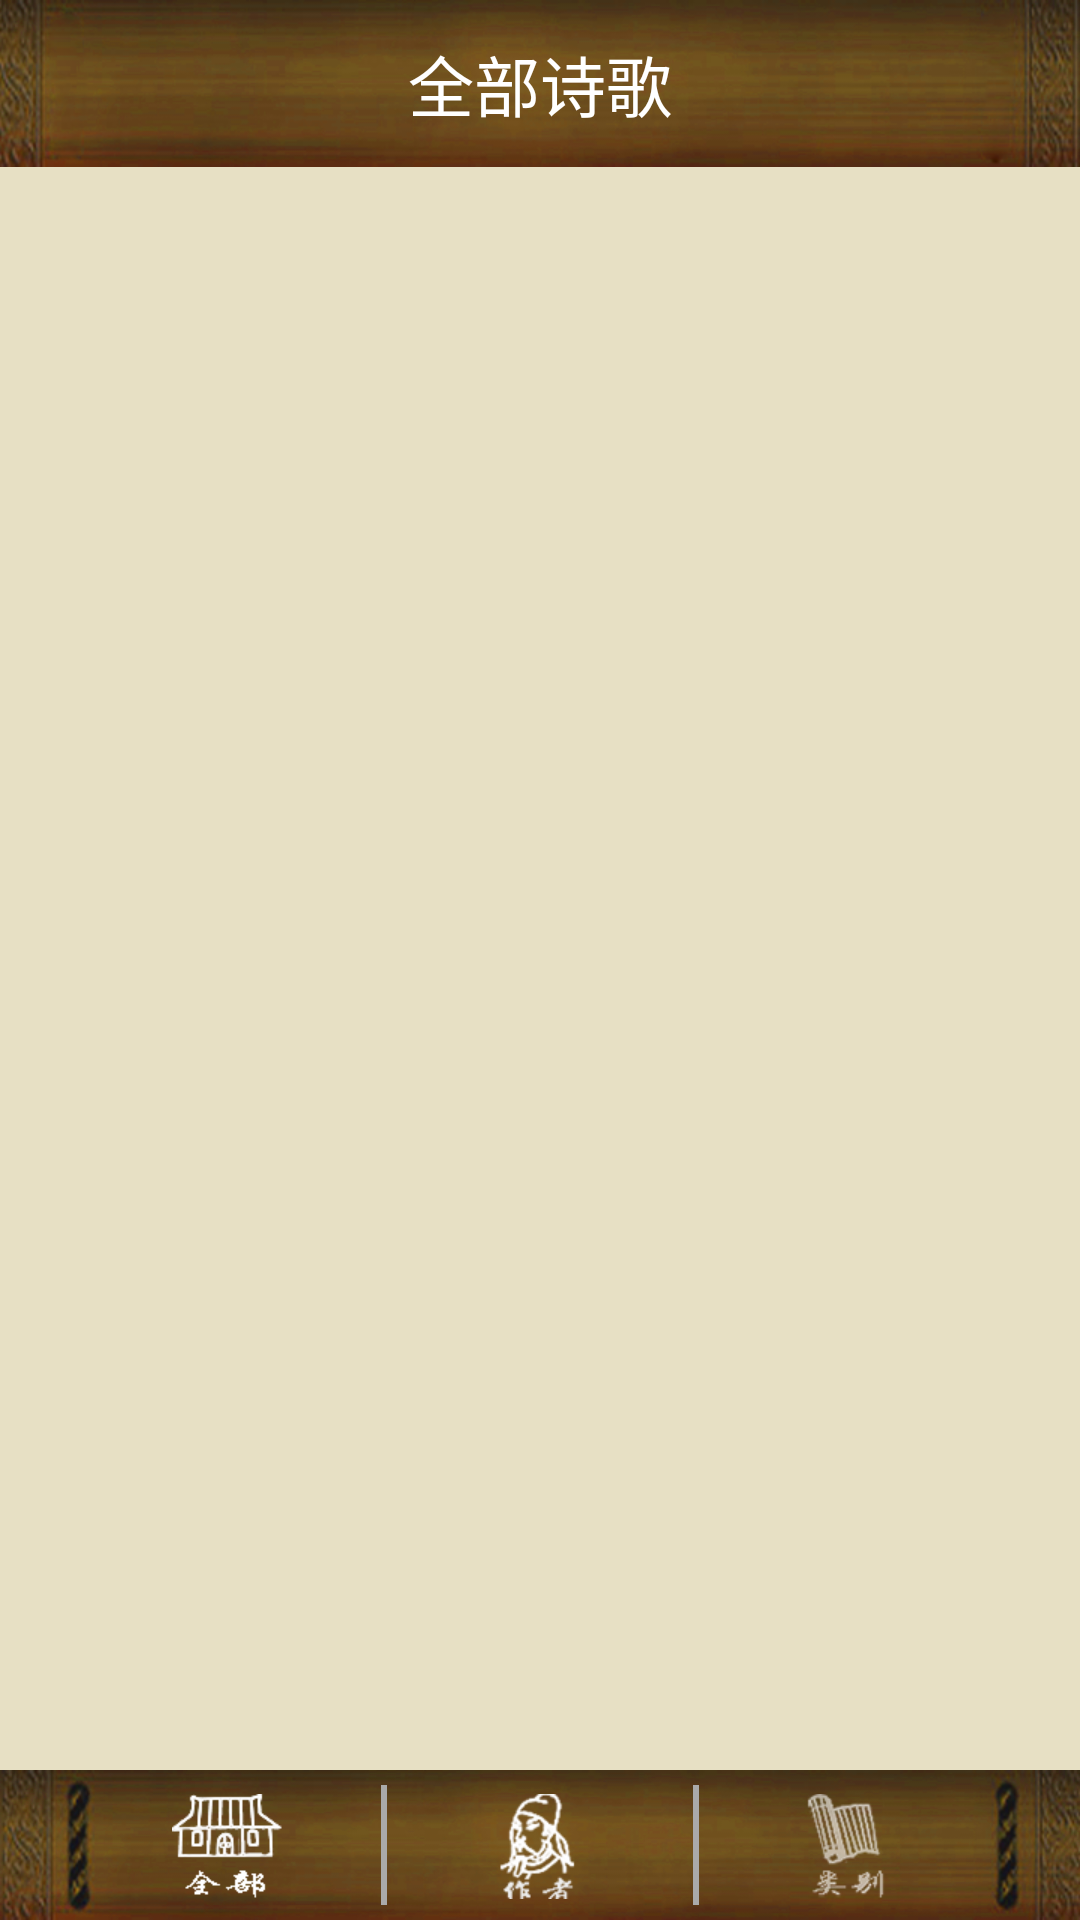

Produce the Android XML layout that renders to this screen, including the resource entries it uses.
<!-- AndroidManifest.xml: application theme Theme.AppCompat.Light.NoActionBar -->
<!-- res/layout/activity_main.xml -->
<?xml version="1.0" encoding="utf-8"?>
<RelativeLayout
    xmlns:android="http://schemas.android.com/apk/res/android"
    xmlns:tools="http://schemas.android.com/tools"
    android:layout_width="match_parent"
    android:layout_height="match_parent"
    android:background="@mipmap/bg_main"
    tools:context="com.silence.activity.MainActivity">

    <RelativeLayout
        android:id="@+id/main_top"
        android:layout_width="match_parent"
        android:layout_height="wrap_content"
        android:layout_alignParentTop="true"
        android:background="@mipmap/bg_top"
        android:paddingLeft="@dimen/fgt_item_margin_horizontal"
        android:paddingRight="@dimen/fgt_item_margin_horizontal"
        >

        <ImageView
            android:id="@+id/iv_main_back"
            android:layout_width="35dp"
            android:layout_height="35dp"
            android:layout_alignParentLeft="true"
            android:layout_alignParentStart="true"
            android:layout_centerVertical="true"
            android:contentDescription="@string/ic_back"
            android:src="@mipmap/ic_back"
            android:visibility="invisible"
            />

        <TextView
            android:id="@+id/tv_main_title"
            android:layout_width="wrap_content"
            android:layout_height="wrap_content"
            android:layout_centerInParent="true"
            android:gravity="center"
            android:text="@string/tv_all_poem"
            android:textColor="@color/white"
            android:textSize="22sp"
            />

        <SearchView
            android:id="@+id/search_view"
            android:layout_width="wrap_content"
            android:layout_height="wrap_content"
            android:layout_alignParentEnd="true"
            android:layout_alignParentRight="true"
            android:layout_centerVertical="true"
            android:layout_marginLeft="20dp"
            android:layout_marginStart="20dp"
            android:iconifiedByDefault="true"
            android:searchIcon="@mipmap/ic_menu_search"
            />
    </RelativeLayout>

    <RadioGroup
        android:id="@+id/main_bottom"
        android:layout_width="match_parent"
        android:layout_height="50dp"
        android:layout_alignParentBottom="true"
        android:background="@mipmap/bg_bottom"
        android:orientation="horizontal"
        android:paddingEnd="@dimen/bottom_bar_padding"
        android:paddingLeft="@dimen/bottom_bar_padding"
        android:paddingRight="@dimen/bottom_bar_padding"
        android:paddingStart="@dimen/bottom_bar_padding"
        >

        <RadioButton
            android:id="@+id/radio_all"
            style="@style/tab_menu_style"
            android:drawableTop="@mipmap/btn_all"
            />

        <View
            android:layout_width="2dp"
            android:layout_height="40dp"
            android:layout_gravity="center_vertical"
            android:background="@color/darker_gray"
            />

        <RadioButton
            android:id="@+id/radio_auth"
            style="@style/tab_menu_style"
            android:drawableTop="@mipmap/btn_author"
            />

        <View
            android:layout_width="2dp"
            android:layout_height="40dp"
            android:layout_gravity="center_vertical"
            android:background="@android:color/darker_gray"
            />

        <RadioButton
            android:id="@+id/radio_type"
            style="@style/tab_menu_style"
            android:drawableTop="@mipmap/btn_type"
            />
    </RadioGroup>

    <FrameLayout
        android:id="@+id/main_content"
        android:layout_width="match_parent"
        android:layout_height="match_parent"
        android:layout_above="@id/main_bottom"
        android:layout_below="@id/main_top"
        />
</RelativeLayout>
<!-- resources referenced by this layout -->
<resources>
  <color name="darker_gray">#aaa</color>
  <color name="white">#ffffffff</color>
  <dimen name="bottom_bar_padding">25dp</dimen>
  <dimen name="fgt_item_margin_horizontal">15dp</dimen>
  <!-- mipmap bg_bottom: png bitmap (mipmap-xhdpi, 63082 bytes) -->
  <!-- mipmap bg_main: png bitmap (mipmap-xhdpi, 989 bytes) -->
  <!-- mipmap bg_top: png bitmap (mipmap-xhdpi, 60083 bytes) -->
  <!-- mipmap btn_all: png bitmap (mipmap-xhdpi, 2421 bytes) -->
  <!-- mipmap btn_author: png bitmap (mipmap-xhdpi, 8088 bytes) -->
  <!-- mipmap btn_type: png bitmap (mipmap-xhdpi, 10232 bytes) -->
  <string name="ic_back">返回按钮</string>
  <string name="tv_all_poem">全部诗歌</string>
  <style name="tab_menu_style">
          <item name="android:layout_height">match_parent</item>
          <item name="android:layout_width">0dp</item>
          <item name="android:layout_weight">1</item>
          <item name="android:button">@null</item>
          <item name="android:gravity">center</item>
          <item name="android:paddingTop">8dp</item>
      </style>
</resources>
